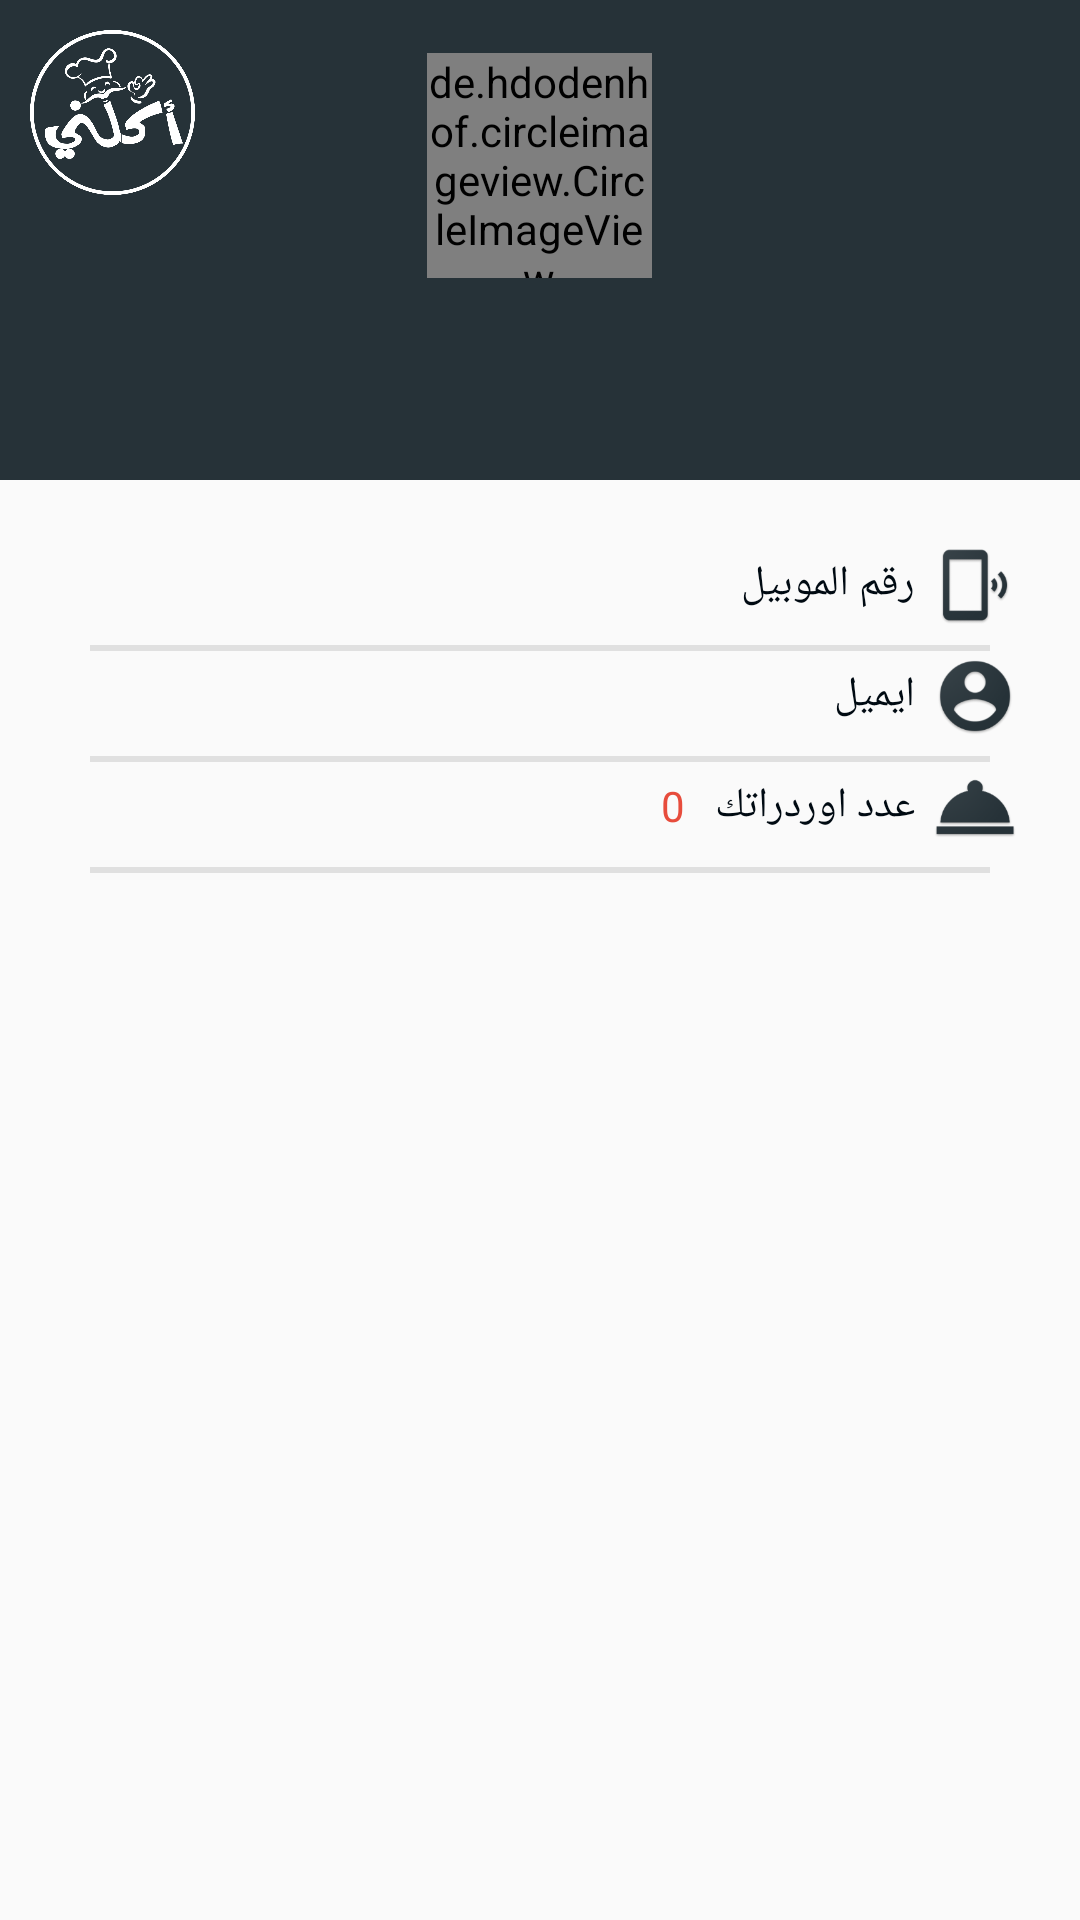

This screen was rendered from an Android layout file. Write that file and the resources it references.
<!-- AndroidManifest.xml: application theme AppTheme -->
<!-- res/layout/fragment_account.xml -->
<ScrollView xmlns:android="http://schemas.android.com/apk/res/android"
    xmlns:tools="http://schemas.android.com/tools"
    android:layout_width="match_parent"
    android:layout_height="match_parent"
    xmlns:app="http://schemas.android.com/apk/res-auto"
    tools:context="com.aklni.islammahoud.aklnii.Fragments.AccountFragment"
    android:layoutDirection="rtl">
<LinearLayout
    android:layout_width="match_parent"
    android:layout_height="match_parent"
    android:orientation="vertical">
 <LinearLayout
     android:layout_width="match_parent"
     android:layout_height="match_parent"
     android:orientation="vertical"
     android:id="@+id/acountinfo">
     <RelativeLayout
         android:layout_width="match_parent"
         android:layout_height="160dp"
         android:background="@color/colorPrimary">
         <ImageView
             android:layout_width="75dp"
             android:layout_height="75dp"
             android:src="@mipmap/aklniring"
             android:layout_alignParentTop="true"
             android:layout_alignParentLeft="true"
             android:padding="10dp"
             />
         <ImageView
             android:id="@+id/cover"
             android:layout_width="match_parent"
             android:layout_height="match_parent"
             />
<LinearLayout
    android:layout_width="wrap_content"
    android:layout_height="wrap_content"
    android:orientation="vertical"
    android:layout_centerHorizontal="true"
    android:layout_centerInParent="true"
    android:layout_marginTop="20dp">

    <de.hdodenhof.circleimageview.CircleImageView
        android:id="@+id/profile"
        android:layout_width="75dp"
        android:layout_height="75dp"
        android:layout_gravity="center_horizontal"
        android:src="@drawable/profile_picture"
        app:civ_border_color="@color/text"
        app:civ_border_width="3dp" />

    <TextView
        android:id="@+id/name"
        android:layout_width="wrap_content"
        android:layout_height="wrap_content"
        android:layout_gravity="center_horizontal"
        android:textColor="@color/text"
        android:textSize="22dp"
        android:layout_margin="10dp"
        />
</LinearLayout>
     </RelativeLayout>
     <LinearLayout
         android:id="@+id/linearlayout"
         android:layout_width="match_parent"
         android:layout_height="wrap_content"
         android:orientation="vertical"
         android:layout_margin="20dp"
         android:visibility="visible">
         <RelativeLayout
             android:layout_width="match_parent"
             android:layout_height="wrap_content">
         <LinearLayout
             android:layout_width="match_parent"
             android:layout_height="wrap_content"
             android:orientation="horizontal"
             >
             <ImageView
                 android:layout_width="30dp"
                 android:layout_height="30dp"
                 android:src="@mipmap/phonenum"
                />
             <TextView
                 android:layout_width="wrap_content"
                 android:layout_height="wrap_content"
                 android:text="رقم الموبيل"
                 android:textColor="@color/colorPrimaryDark"
                 android:layout_margin="5dp"/>
             <TextView
                 android:id="@+id/phone"
                 android:layout_width="wrap_content"
                 android:layout_height="wrap_content"
                 android:textColor="@color/item"
                 android:layout_margin="5dp"
                 android:textAlignment="center"
                 android:textDirection="ltr"/>
         </LinearLayout>
             <Button
                 android:layout_width="10dp"
                 android:layout_height="10dp"
                 android:background="@mipmap/edit"
                 android:layout_margin="5dp"
                 android:layout_alignParentTop="true"
                 android:layout_alignParentLeft="true"
                 android:visibility="gone"
               />
         </RelativeLayout>

<LinearLayout
    android:layout_width="match_parent"
    android:layout_height="2dp"
    android:background="@color/back"
    android:layout_marginTop="5dp"
    android:layout_marginLeft="10dp"
    android:layout_marginRight="10dp"/>

         <LinearLayout
             android:layout_width="match_parent"
             android:layout_height="wrap_content"
             android:orientation="horizontal">
             <ImageView
                 android:layout_width="30dp"
                 android:layout_height="30dp"
                 android:src="@mipmap/emialicon"/>
             <TextView
                 android:layout_width="wrap_content"
                 android:layout_height="wrap_content"
                 android:text="ايميل"
                 android:textColor="@color/colorPrimaryDark"
                 android:layout_margin="5dp"/>
             <TextView
                 android:id="@+id/email"
                 android:layout_width="match_parent"
                 android:layout_height="wrap_content"
                 android:textColor="@color/item"
                 android:layout_margin="5dp"/>
         </LinearLayout>
         <LinearLayout
             android:layout_width="match_parent"
             android:layout_height="2dp"
             android:background="@color/back"
             android:layout_marginTop="5dp"
             android:layout_marginLeft="10dp"
             android:layout_marginRight="10dp"/>
         <LinearLayout
             android:layout_width="match_parent"
             android:layout_height="wrap_content"
             android:orientation="horizontal">
             <ImageView
                 android:layout_width="30dp"
                 android:layout_height="30dp"
                 android:src="@mipmap/numorder"/>
             <TextView
                 android:layout_width="wrap_content"
                 android:layout_height="wrap_content"
                 android:text="عدد اوردراتك"
                 android:textColor="@color/colorPrimaryDark"
                 android:layout_margin="5dp"/>
             <TextView
                 android:id="@+id/numorder"
                 android:layout_width="match_parent"
                 android:layout_height="wrap_content"
                 android:text="0"
                 android:textColor="@color/item"
                 android:layout_margin="5dp"/>
         </LinearLayout>
         <LinearLayout
             android:layout_width="match_parent"
             android:layout_height="2dp"
             android:background="@color/back"
             android:layout_marginTop="5dp"
             android:layout_marginLeft="10dp"
             android:layout_marginRight="10dp"/>
     </LinearLayout>
 </LinearLayout>
    <Button
        android:id="@+id/fa"
        android:layout_width="wrap_content"
        android:layout_height="wrap_content"
        android:background="@drawable/facebook_button"
        android:layout_gravity="center"/>
     <com.facebook.login.widget.LoginButton
    android:id="@+id/login_button"
    android:layout_width="match_parent"
    android:layout_height="wrap_content"
    android:layout_gravity="center"
    android:gravity="center"
    android:layout_marginBottom="30dp"
         android:layout_marginLeft="50dp"
         android:layout_marginRight="50dp"
    android:layout_marginTop="30dp"
    android:visibility="gone"/>
</LinearLayout>
</ScrollView>
<!-- resources referenced by this layout -->
<resources>
  <color name="back">#e0e0e0</color>
  <color name="colorPrimary">#263238</color>
  <color name="colorPrimaryDark">#000a12</color>
  <color name="item">#e74c3c</color>
  <color name="text">#ffffff</color>
  <!-- drawable profile_picture: png bitmap (drawable-xxhdpi, 6879 bytes) -->
  <!-- mipmap aklniring: png bitmap (mipmap-xxhdpi, 85733 bytes) -->
  <!-- mipmap edit: png bitmap (mipmap-hdpi, 2674 bytes) -->
  <!-- mipmap emialicon: png bitmap (mipmap-hdpi, 4730 bytes) -->
  <!-- mipmap numorder: png bitmap (mipmap-hdpi, 2472 bytes) -->
  <!-- mipmap phonenum: png bitmap (mipmap-hdpi, 3228 bytes) -->
  <style name="AppTheme" parent="Theme.AppCompat.Light.DarkActionBar">
          
          <item name="colorPrimary">@color/colorPrimary</item>
          <item name="colorPrimaryDark">@color/colorPrimaryDark</item>
          <item name="colorAccent">@color/colorAccent</item>
      </style>
  <color name="colorAccent">#000000</color>
</resources>
